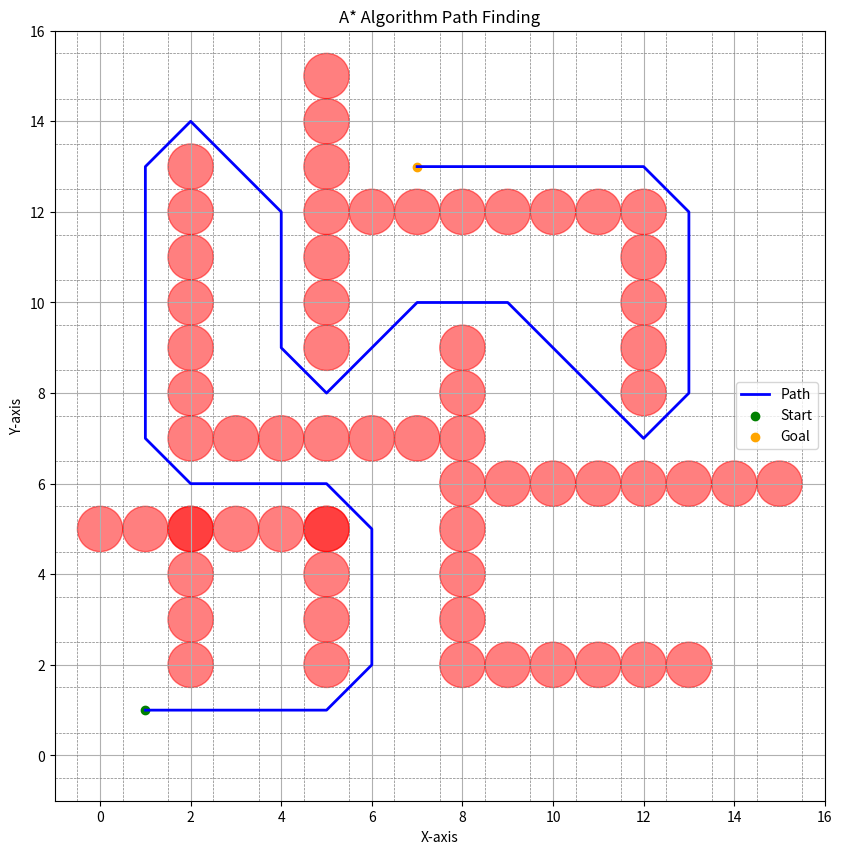

Write the Python code that produced this figure.
# -*- coding: utf-8 -*-
import numpy as np
import math as m
import matplotlib.pyplot as plt
import time

start_time = time.time()

class Node():
    def __init__(self, x: float, y: float, cost: float, parent_idx: int) -> None:
        self.x = x
        self.y = y
        self.cost = cost
        self.parent_idx = int(parent_idx)


class Obstacle():
    def __init__(self, x_pos: float, y_pos: float, radius: float) -> None:
        self.x_pos = x_pos
        self.y_pos = y_pos
        self.radius = radius

    def is_inside(self, curr_x: float, curr_y: float, robot_diameter: float) -> bool:
        inflated_radius = self.radius + 0.5 * robot_diameter
        dist_from = np.sqrt((curr_x - self.x_pos) ** 2 +
                            (curr_y - self.y_pos) ** 2)

        if dist_from > inflated_radius:
            return False

        return True


def compute_index(min_x: int, max_x: int, min_y: int, max_y: int, gs: float, curr_x: int, curr_y: int) -> float:
    index = ((curr_x - min_x) / gs) + ((curr_y - min_y) / gs) * \
        ((max_x + gs - min_x) / gs)
    return index


def get_all_moves(current_x: float, current_y: float, gs: float) -> list:
    move_list = []
    gs_x_bounds = np.arange(-gs, gs + gs, gs)
    gs_y_bounds = np.arange(-gs, gs + gs, gs)

    for dx in gs_x_bounds:
        for dy in gs_y_bounds:
            x_next = current_x + dx
            y_next = current_y + dy

            if [x_next, y_next] == [current_x, current_y]:
                continue

            move = [x_next, y_next]
            move_list.append(move)

    return move_list


def is_not_valid(obst_list: list, x_min: int, y_min: int, x_max: int, y_max: int, x_curr: float, y_curr: float, robot_diameter: float):
    for obs in obst_list:
        if obs.is_inside(x_curr, y_curr, robot_diameter):
            return True

    if x_min > x_curr:
        return True
    if x_max < x_curr:
        return True
    if y_min > y_curr:
        return True
    if y_max < y_curr:
        return True

    return False

# Heuristic function (Euclidean distance to the goal)


def heuristic(node, goal_x, goal_y):
    return np.sqrt((node.x - goal_x) ** 2 + (node.y - goal_y) ** 2)


# Initialize parameters
start_x = 1
start_y = 1

min_x = 0
max_x = 15

min_y = 0
max_y = 15

goal_x = 7
goal_y = 13

gs = 1

robot_diameter = 1.0
Obstacle_x = [2, 2, 2, 2, 0, 1, 2, 3, 4, 5, 5, 5, 5, 5, 8, 9, 10, 11, 12, 13, 8, 8, 8, 
8, 8, 8, 8, 2, 3, 4, 5, 6, 7, 9, 10, 11, 12, 13, 14, 15, 2, 2, 2, 2, 2, 2, 5, 5, 5, 5, 5,
5, 5, 6, 7, 8, 9, 10, 11, 12, 12, 12, 12, 12]
Obstacle_y = [2, 3, 4, 5, 5, 5, 5, 5, 5, 5, 2, 3, 4, 5, 2, 2, 2, 2, 2, 2, 3, 4, 5, 6, 7, 
8, 9, 7, 7, 7, 7, 7, 7, 6, 6, 6, 6, 6, 6, 6, 8, 9, 10, 11, 12, 13, 9, 10, 11, 12, 13, 
14, 15, 12, 12, 12, 12, 12, 12, 8, 9, 10, 11, 12]
obstacle_positions= []

for x, y in zip (Obstacle_x, Obstacle_y):
    obstacle_positions.append([x,y])
    

obstacle_list = []  # Store obstacle classes
obstacle_radius = 0.0

# Loop through position of obstacles
for obs_pos in obstacle_positions:
    obstacle = Obstacle(obs_pos[0], obs_pos[1], obstacle_radius)
    obstacle_list.append(obstacle)

# Make two bins/dictionaries
unvisited = {}
visited = {}

# Initialize current_node
current_node = Node(start_x, start_y, 0, int(-1))

# Initialize current_index
current_idx = int(compute_index(
    min_x, max_x, min_y, max_y, gs, start_x, start_y))

# Insert current_node into unvisited dictionary with the estimated cost as priority
unvisited[current_idx] = current_node

# While current node position is not equal to goal location
while [current_node.x, current_node.y] != [goal_x, goal_y]:
    current_idx = min(
        unvisited, key=lambda x: unvisited[x].cost + heuristic(unvisited[x], goal_x, goal_y))
    current_node = unvisited[current_idx]
    visited[current_idx] = current_node
    del unvisited[current_idx]

    if [current_node.x, current_node.y] == [goal_x, goal_y]:
        wp_node = current_node
        wp_list = []
        wp_list.append([wp_node.x, wp_node.y])

        while wp_node.parent_idx != -1:
            next_idx = wp_node.parent_idx
            wp_node = visited[next_idx]
            wp_list.append([wp_node.x, wp_node.y])
        wp_list.reverse()

        break

    # Begin search by getting all possible moves
    all_moves = get_all_moves(current_node.x, current_node.y, gs)

    filtered_moves = []

    # Check if moves are valid
    for move in all_moves:
        if is_not_valid(obstacle_list, min_x, min_y, max_x, max_y, move[0], move[1], robot_diameter):
            continue
        else:
            filtered_moves.append(move)

    for move in filtered_moves:
        new_index = int(compute_index(
            min_x, max_x, min_y, max_y, gs, move[0], move[1]))
        new_cost = current_node.cost + \
            m.dist(move, [current_node.x, current_node.y])

        if new_index in visited:
            continue

        if new_index in unvisited:
            if new_cost < unvisited[new_index].cost:
                unvisited[new_index].cost = new_cost
                unvisited[new_index].parent_idx = current_idx
            continue

        new_node = Node(move[0], move[1], new_cost, current_idx)
        unvisited[new_index] = new_node

# Inflate the obstacles for plotting
for obs in obstacle_list:
    obs.radius += 0.5 * robot_diameter
min_x -= 0.5 * robot_diameter
max_x += 0.5 * robot_diameter
min_y -= 0.5 * robot_diameter
max_y += 0.5 * robot_diameter

# Plot the grid, obstacles, and the path
plt.figure(figsize=(10, 10))

# Plot the grid
for x in np.arange(min_x, max_x + gs, gs):
    plt.axvline(x, color='gray', linestyle='--', linewidth=0.5)
for y in np.arange(min_y, max_y + gs, gs):
    plt.axhline(y, color='gray', linestyle='--', linewidth=0.5)

# Plot obstacles
for obs in obstacle_list:
    circle = plt.Circle((obs.x_pos, obs.y_pos),
                        obs.radius, color='red', alpha=0.5)
    plt.gca().add_patch(circle)

# Plot the path
path_x = [point[0] for point in wp_list]
path_y = [point[1] for point in wp_list]
plt.plot(path_x, path_y, color='blue', linewidth=2, label='Path')

# Plot start and goal
plt.scatter(start_x, start_y, color='green', marker='o', label='Start')
plt.scatter(goal_x, goal_y, color='orange', marker='o', label='Goal')
plt.title("A* Algorithm Path Finding")

plt.xlim(min_x - 0.5, max_x + 0.5)
plt.ylim(min_y - 0.5, max_y + 0.5)
plt.gca().set_aspect('equal', adjustable='box')
plt.xlabel('X-axis')
plt.ylabel('Y-axis')
plt.legend()
plt.grid(True)
plt.show()

print("The list of waypoints for the desired path for the A* algorithm is :", wp_list)
print(f"The cost is {current_node.cost:.2f}")
end_time = time.time()
execution_time = end_time - start_time

print(f"Time taken to execute A* algorithm: {execution_time} seconds")
